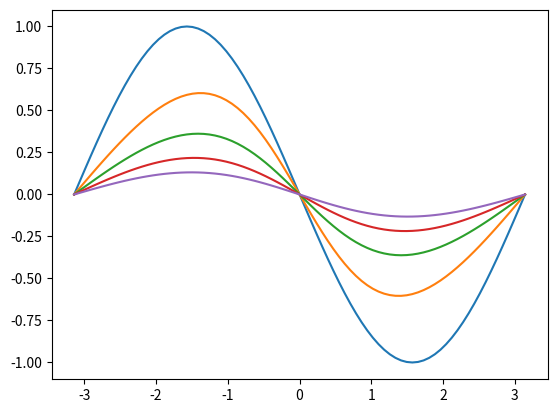

Write Python code to recreate this figure.
import numpy as np
import matplotlib.pyplot as plt

class Bg():
    def __init__(self, dx, dt, nu):
        self.dx = dx
        self.dt = dt
        self.nu = nu

    def l_operator(self, f, u):
# NB u is defined at integral index
# f[i-1/2] = (f[i-1] + f[i]) / 2
# f[i+1/2] = (f[i] + f[i+1]) / 2
# f[i+1/2] - f[i-1/2] = (f[i+1] - f[i-1]) / 2
        l = np.zeros_like(u)
        l[1:-1] = -0.5 * (f[2:] - f[0:-2]) / self.dx \
            + self.nu / self.dx**2 * (u[2:] - 2 * u[1:-1] + u[0:-2])
        return l


    def __call__(self, u):
        f = 0.5 * u**2
        #print("f={}".format(f))
        u1 = u + self.dt * self.l_operator(f, u)
        return 0.5 * (u + u1 + self.dt * self.l_operator(f, u1))


if __name__ == "__main__":
    n = 81
    nu = 1.0
    dt = 0.002
    tmax = 2.0
    tsave = 0.5
    reynolds_number = 1.0

    x = np.linspace(-np.pi, np.pi, n)
    dx = x[1] - x[0]
    u = -reynolds_number * np.sin(x)
    umax = np.amax(np.abs(u))
    c = umax * dt / dx
    nt = int(tmax / dt) + 1
    
    burgers = Bg(dx, dt, nu)

    print("n={} nu={} dt={:7.3e} tmax={} tsave={}".format(n, nu, dt, tmax, tsave))
    print("R={} dx={:7.3e} umax={} c={} nt={}".format(reynolds_number, dx, umax, c, nt))

    np.savetxt("x.txt".format(0), x)
    np.savetxt("u{:05d}.txt".format(0), u)
    fig, ax = plt.subplots()
    for k in range(nt):
        print("step {:05d}".format(k))
        if k * dt % tsave == 0:
                np.savetxt("u{:05d}.txt".format(k), u)
                ax.plot(x, u)
        u = burgers(u)
    fig.savefig("u.png")
